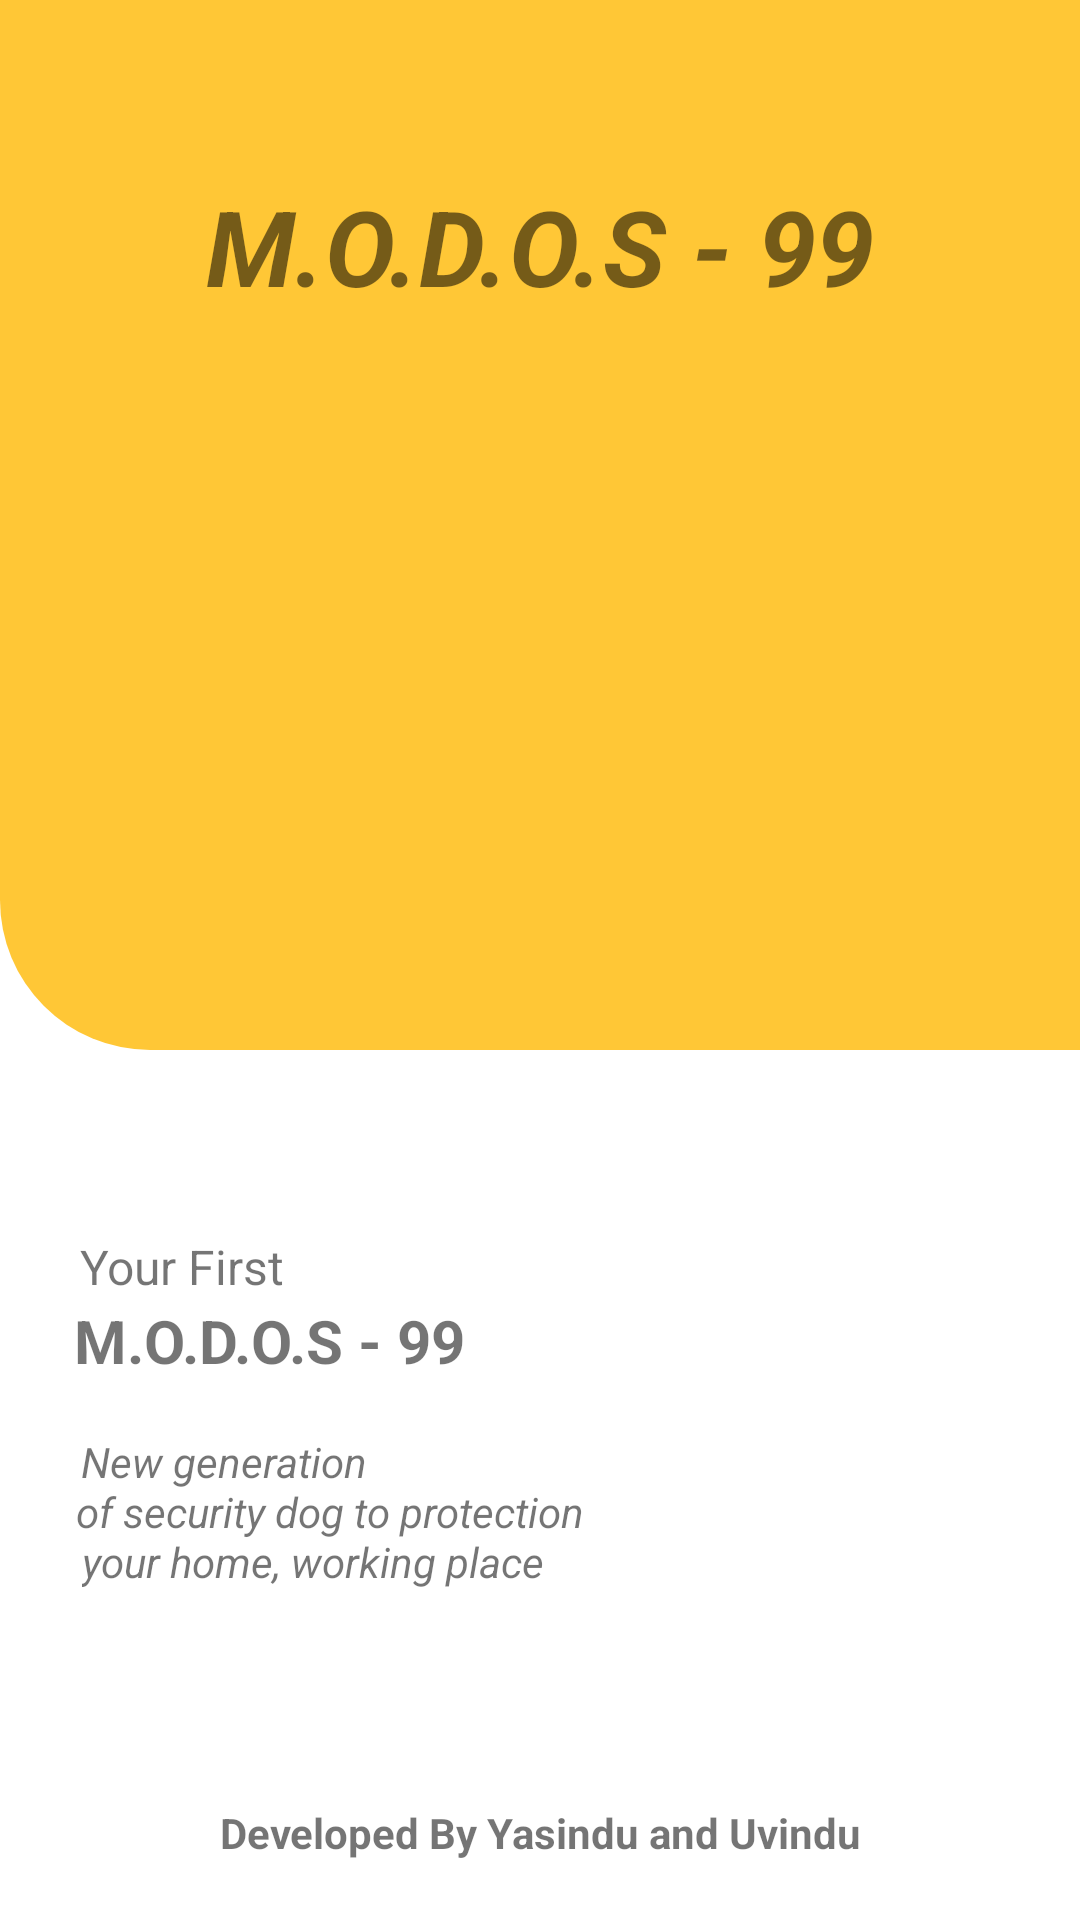

Layout XML and referenced resources for this Android screen:
<!-- AndroidManifest.xml: application theme AppTheme -->
<!-- res/layout/activity_splash.xml -->
<?xml version="1.0" encoding="utf-8"?>
<androidx.constraintlayout.widget.ConstraintLayout xmlns:android="http://schemas.android.com/apk/res/android"
    xmlns:app="http://schemas.android.com/apk/res-auto"
    xmlns:tools="http://schemas.android.com/tools"
    android:layout_width="match_parent"
    android:layout_height="match_parent"
    android:background="@color/colorWhite"
    tools:context=".MainActivity">

    <View
        android:id="@+id/view"
        android:layout_width="match_parent"
        android:layout_height="350dp"
        android:background="@drawable/bg_header_custom"
        app:layout_constraintBottom_toBottomOf="parent"
        app:layout_constraintEnd_toEndOf="parent"
        app:layout_constraintHorizontal_bias="0.0"
        app:layout_constraintStart_toStartOf="parent"
        app:layout_constraintTop_toTopOf="parent"
        app:layout_constraintVertical_bias="0.0" />

    <TextView
        android:id="@+id/textView"
        android:layout_width="wrap_content"
        android:layout_height="wrap_content"
        android:text="M.O.D.O.S - 99"
        android:textSize="35sp"
        android:textStyle="bold|italic"
        app:layout_constraintBottom_toBottomOf="parent"
        app:layout_constraintEnd_toEndOf="parent"
        app:layout_constraintHorizontal_bias="0.5"
        app:layout_constraintStart_toStartOf="parent"
        app:layout_constraintTop_toTopOf="@+id/view"
        app:layout_constraintVertical_bias="0.099" />

    <ImageView
        android:id="@+id/imageView"
        android:layout_width="wrap_content"
        android:layout_height="wrap_content"
        app:layout_constraintBottom_toBottomOf="parent"
        app:layout_constraintEnd_toEndOf="parent"
        app:layout_constraintHorizontal_bias="0.0"
        app:layout_constraintStart_toStartOf="parent"
        app:layout_constraintTop_toTopOf="parent"
        app:layout_constraintVertical_bias="0.346"
        app:srcCompat="@drawable/robotdog" />

    <TextView
        android:id="@+id/textView2"
        android:layout_width="wrap_content"
        android:layout_height="wrap_content"
        android:text="Your First"
        android:textSize="16sp"
        app:layout_constraintBottom_toBottomOf="parent"
        app:layout_constraintEnd_toEndOf="parent"
        app:layout_constraintHorizontal_bias="0.091"
        app:layout_constraintStart_toStartOf="parent"
        app:layout_constraintTop_toTopOf="parent"
        app:layout_constraintVertical_bias="0.665"
        tools:ignore="MissingConstraints" />

    <TextView
        android:id="@+id/textView3"
        android:layout_width="wrap_content"
        android:layout_height="wrap_content"
        android:text="M.O.D.O.S - 99"
        android:textSize="20sp"
        android:textStyle="bold"
        app:layout_constraintBottom_toBottomOf="parent"
        app:layout_constraintEnd_toEndOf="parent"
        app:layout_constraintHorizontal_bias="0.108"
        app:layout_constraintStart_toStartOf="parent"
        app:layout_constraintTop_toTopOf="parent"
        app:layout_constraintVertical_bias="0.707" />

    <TextView
        android:id="@+id/textView5"
        android:layout_width="wrap_content"
        android:layout_height="wrap_content"
        android:text="of security dog to protection"
        android:textStyle="italic"
        app:layout_constraintBottom_toBottomOf="parent"
        app:layout_constraintEnd_toEndOf="parent"
        app:layout_constraintHorizontal_bias="0.133"
        app:layout_constraintStart_toStartOf="parent"
        app:layout_constraintTop_toTopOf="parent"
        app:layout_constraintVertical_bias="0.796" />

    <TextView
        android:id="@+id/textView4"
        android:layout_width="wrap_content"
        android:layout_height="wrap_content"
        android:text="New generation"
        android:textStyle="italic"
        app:layout_constraintBottom_toBottomOf="parent"
        app:layout_constraintEnd_toEndOf="parent"
        app:layout_constraintHorizontal_bias="0.102"
        app:layout_constraintStart_toStartOf="parent"
        app:layout_constraintTop_toTopOf="parent"
        app:layout_constraintVertical_bias="0.769" />

    <TextView
        android:id="@+id/textView6"
        android:layout_width="wrap_content"
        android:layout_height="wrap_content"
        android:text="your home, working place"
        android:textStyle="italic"
        app:layout_constraintBottom_toBottomOf="parent"
        app:layout_constraintEnd_toEndOf="parent"
        app:layout_constraintHorizontal_bias="0.132"
        app:layout_constraintStart_toStartOf="parent"
        app:layout_constraintTop_toTopOf="parent"
        app:layout_constraintVertical_bias="0.823" />

    <TextView
        android:id="@+id/textView8"
        android:layout_width="230dp"
        android:layout_height="30dp"
        android:gravity="center"
        android:text="Developed By Yasindu and Uvindu"
        android:textStyle="bold"
        app:layout_constraintBottom_toBottomOf="parent"
        app:layout_constraintEnd_toEndOf="parent"
        app:layout_constraintHorizontal_bias="0.5"
        app:layout_constraintStart_toStartOf="parent"
        app:layout_constraintTop_toTopOf="parent"
        app:layout_constraintVertical_bias="0.977" />


</androidx.constraintlayout.widget.ConstraintLayout>
<!-- resources referenced by this layout -->
<resources>
  <color name="colorWhite">#FFFFFF</color>
  <!-- drawable bg_header_custom (drawable) -->
  <?xml version="1.0" encoding="utf-8"?>
  <shape xmlns:android="http://schemas.android.com/apk/res/android">
  
      <solid
          android:color="@color/colorYellow"
      />
  
      <corners
          android:bottomLeftRadius="50dp"
      />
  
  </shape>
  <style name="AppTheme" parent="Theme.AppCompat.Light.NoActionBar">
          
          <item name="colorPrimary">@color/colorPrimary</item>
          <item name="colorPrimaryDark">@color/colorPrimaryDark</item>
          <item name="colorAccent">@color/colorAccent</item>
          
  
  
      </style>
  <color name="colorYellow">#FFC736</color>
  <color name="colorPrimary">#6200EE</color>
  <color name="colorPrimaryDark">#3700B3</color>
  <color name="colorAccent">#03DAC5</color>
</resources>
